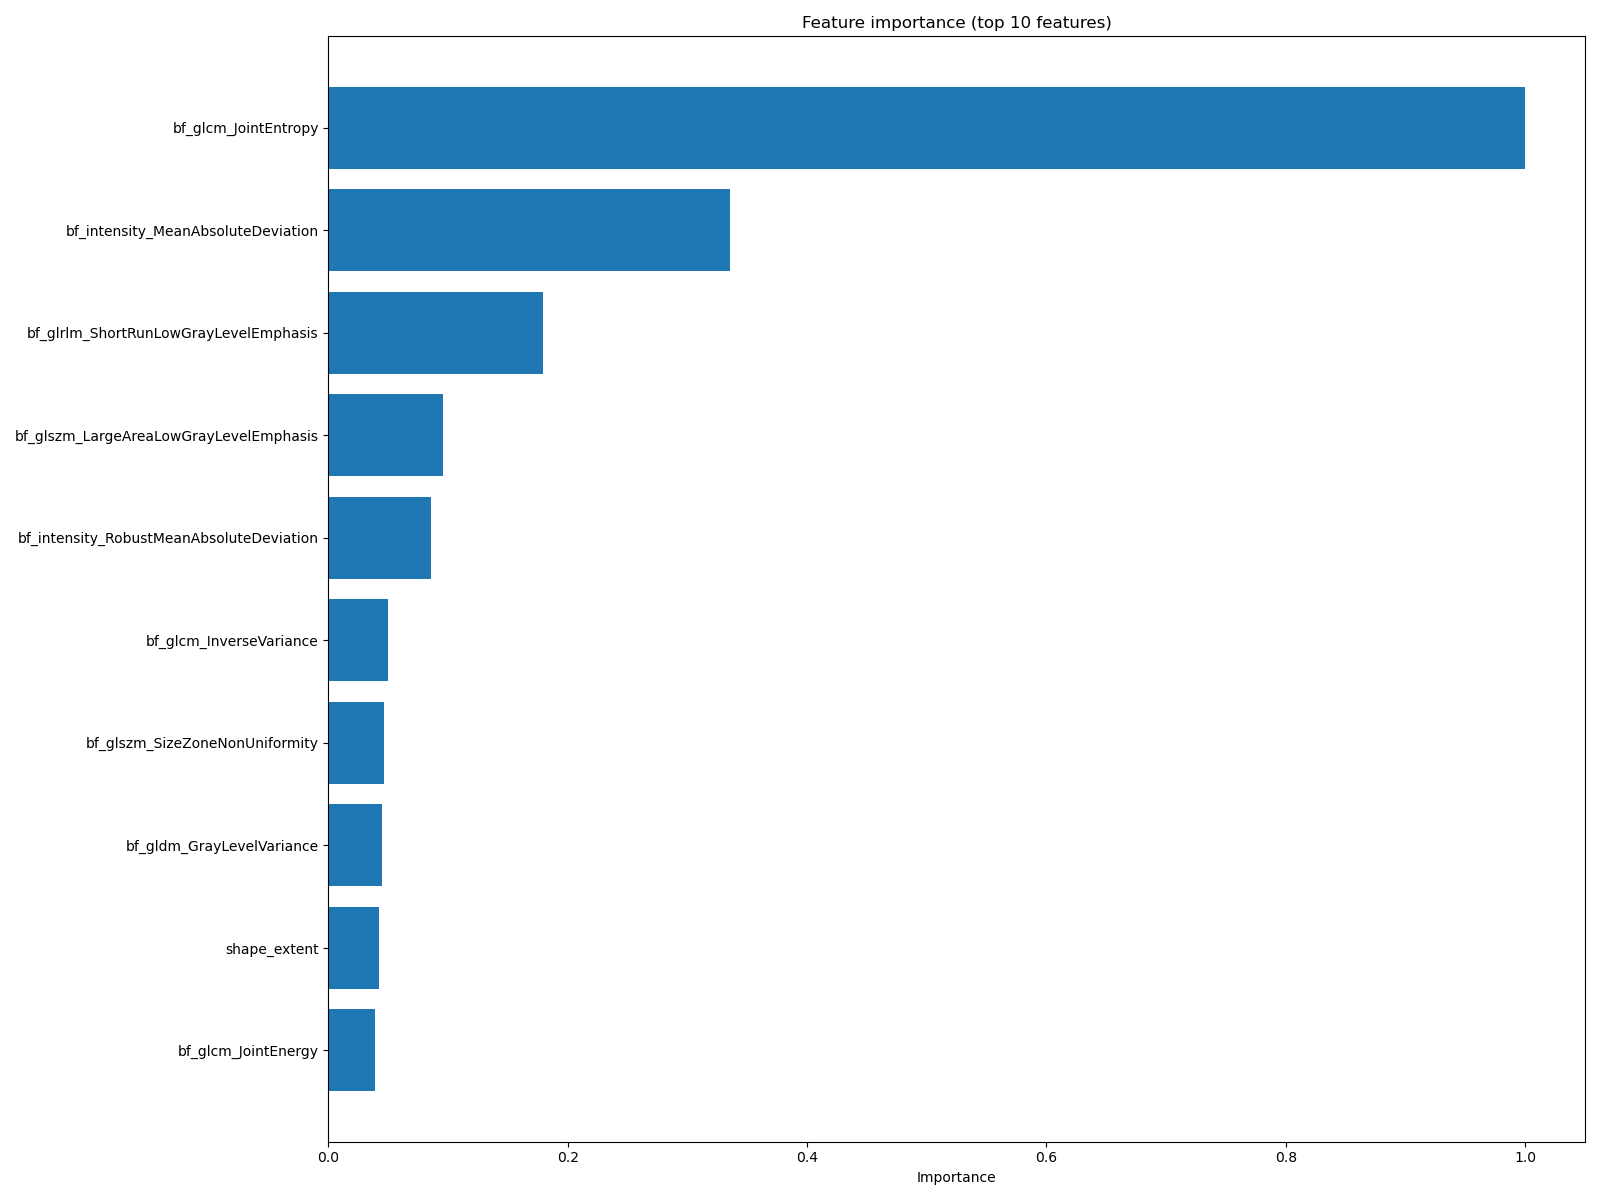

Values plotted in this chart, from the file beside it:
feature, importance
bf_glcm_JointEntropy, 1.0
bf_intensity_MeanAbsoluteDeviation, 0.3352
bf_glrlm_ShortRunLowGrayLevelEmphasis, 0.1789
bf_glszm_LargeAreaLowGrayLevelEmphasis, 0.09577
bf_intensity_RobustMeanAbsoluteDeviation, 0.0859
bf_glcm_InverseVariance, 0.04976
bf_glszm_SizeZoneNonUniformity, 0.04628
bf_gldm_GrayLevelVariance, 0.04489
shape_extent, 0.04261
bf_glcm_JointEnergy, 0.03923
bf_glrlm_LongRunEmphasis, 0.03874
bf_glrlm_ShortRunEmphasis, 0.03472
bf_gldm_HighGrayLevelEmphasis, 0.03171
shape_MinorAxisLength, 0.03096
bf_glszm_SmallAreaLowGrayLevelEmphasis, 0.0266
shape_MaximumDiameter, 0.02384
bf_intensity_RootMeanSquared.1, 0.02358
shape_eccentricity, 0.02117
bf_intensity_Kurtosis, 0.01968
bf_glcm_Idm, 0.01937
bf_glrlm_LowGrayLevelRunEmphasis, 0.01756
bf_intensity_90Percentile, 0.01736
shape_MajorAxisLength, 0.0173
bf_glrlm_RunLengthNonUniformity, 0.01684
bf_intensity_TotalEnergy, 0.01474
bf_gldm_DependenceVariance, 0.01151
bf_intensity_Mean, 0.0105
bf_gldm_LowGrayLevelEmphasis, 0.0101
bf_glrlm_RunVariance, 0.006649
bf_gldm_GrayLevelNonUniformity, 0.0
bf_glszm_HighGrayLevelZoneEmphasis, 0.0
bf_glcm_MCC, 0.0
bf_gldm_DependenceEntropy, 0.0
bf_gldm_DependenceNonUniformity, 0.0
bf_glrlm_RunPercentage, 0.0
bf_glrlm_RunEntropy, 0.0
bf_glszm_LargeAreaHighGrayLevelEmphasis, 0.0
bf_glszm_SmallAreaEmphasis, 0.0
bf_glszm_LowGrayLevelZoneEmphasis, 0.0
bf_glrlm_LongRunHighGrayLevelEmphasis, 0.0
bf_glrlm_ShortRunHighGrayLevelEmphasis, 0.0
bf_glszm_LargeAreaEmphasis, 0.0
bf_glrlm_LongRunLowGrayLevelEmphasis, 0.0
bf_glszm_SmallAreaHighGrayLevelEmphasis, 0.0
shape_Elongation, 0.0
bf_glcm_JointAverage, 0.0
bf_intensity_Maximum, 0.0
shape_Perimeter, 0.0
shape_PerimeterSurfaceRatio, 0.0
shape_PixelSurface, 0.0
shape_Sphericity, 0.0
shape_bbox_area, 0.0
shape_convex_area, 0.0
shape_diameter, 0.0
shape_solidity, 0.0
bf_intensity_10Percentile, 0.0
bf_intensity_Energy, 0.0
bf_intensity_Entropy, 0.0
bf_intensity_InterquartileRange, 0.0
bf_intensity_Median, 0.0
... 14 more rows
